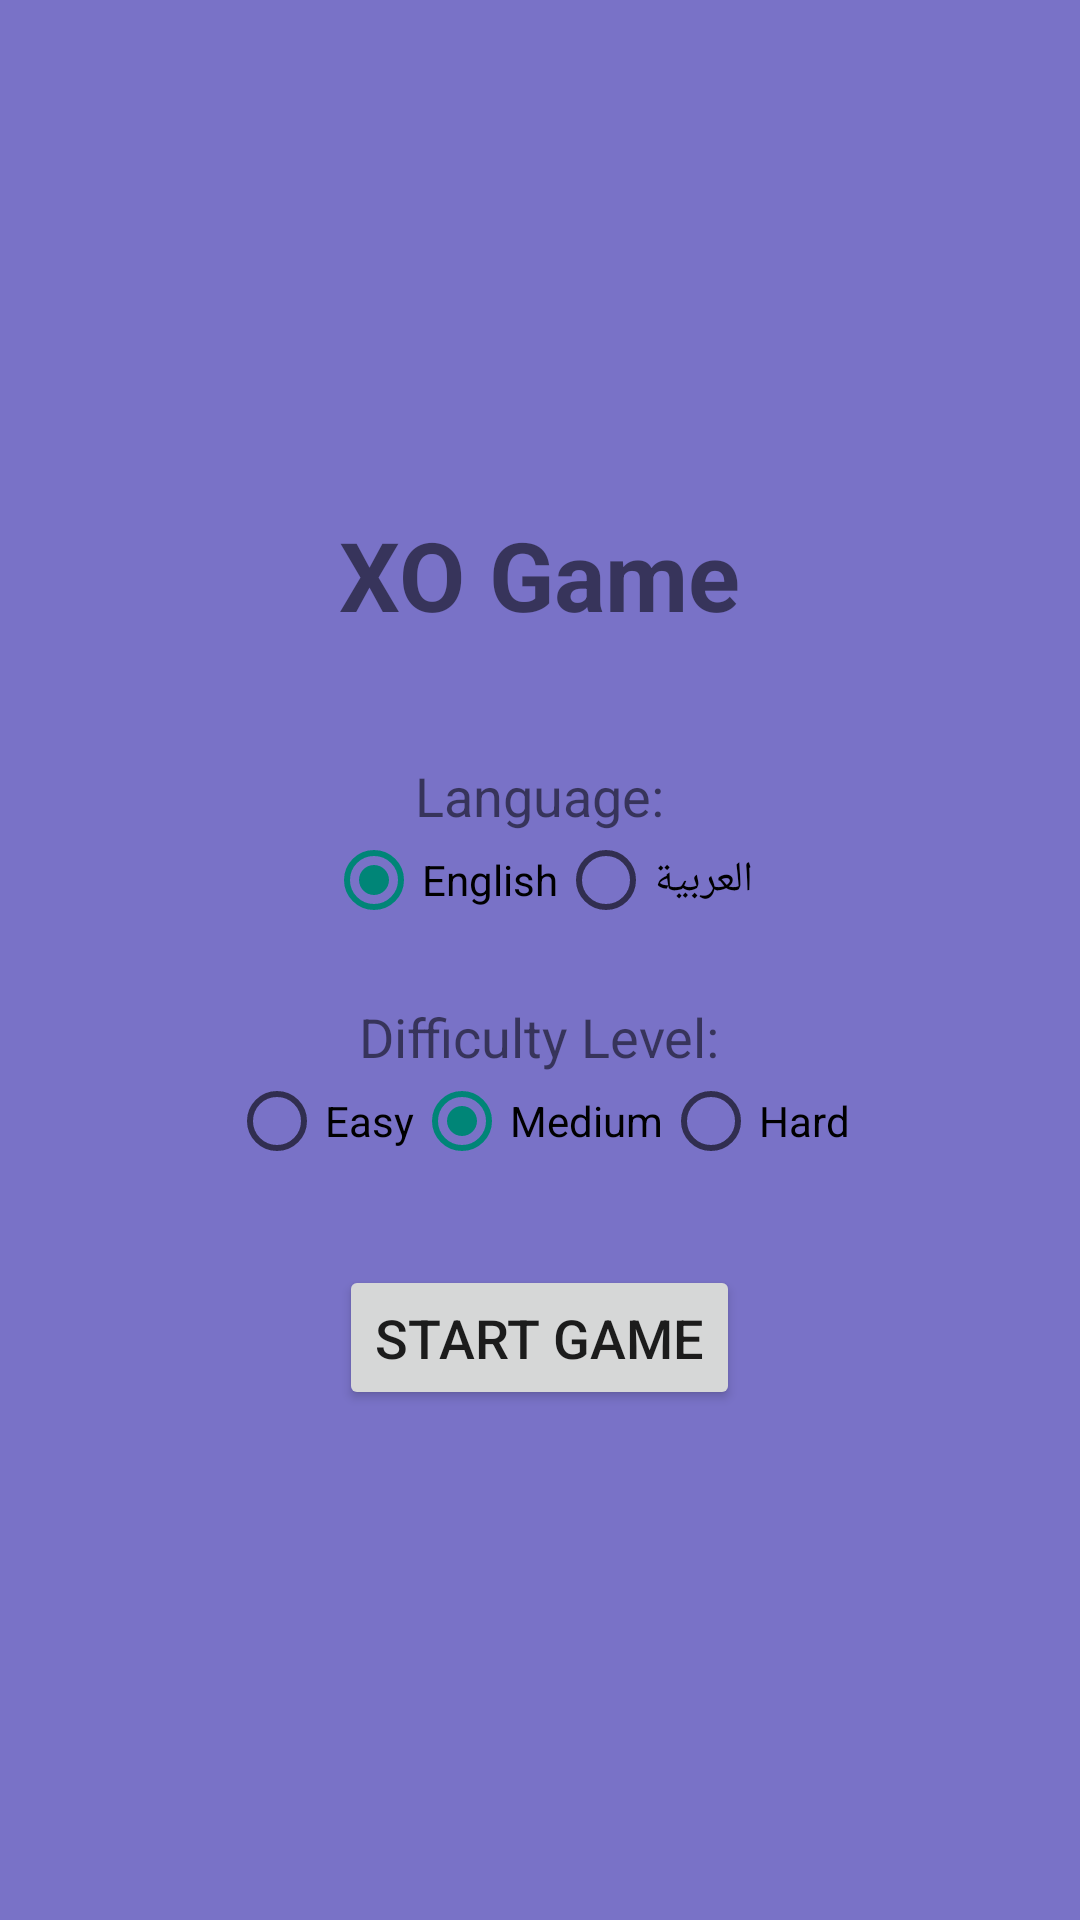

Android layout source for this screen:
<!-- AndroidManifest.xml: application theme Theme.AppCompat.Light.DarkActionBar -->
<!-- res/layout/activity_main.xml -->
<?xml version="1.0" encoding="utf-8"?>
<LinearLayout xmlns:android="http://schemas.android.com/apk/res/android"
    android:layout_width="match_parent"
    android:layout_height="match_parent"
    android:orientation="vertical"
    android:background="#7972C7"
    android:padding="24dp"
    android:gravity="center">

    <TextView
        android:id="@+id/titleTv"
        android:layout_width="wrap_content"
        android:layout_height="wrap_content"
        android:text="XO Game"
        android:textSize="32sp"
        android:textStyle="bold"
        android:layout_marginBottom="40dp"/>

    <TextView
        android:id="@+id/languageLabel"
        android:layout_width="wrap_content"
        android:layout_height="wrap_content"
        android:text="Language:"
        android:textSize="18sp"/>

    <RadioGroup
        android:id="@+id/languageRadioGroup"
        android:layout_width="wrap_content"
        android:layout_height="wrap_content"
        android:orientation="horizontal"
        android:layout_marginBottom="24dp">

        <RadioButton
            android:id="@+id/radioEnglish"
            android:layout_width="wrap_content"
            android:layout_height="wrap_content"
            android:text="English"
            android:checked="true"/>

        <RadioButton
            android:id="@+id/radioArabic"
            android:layout_width="wrap_content"
            android:layout_height="wrap_content"
            android:text="العربية"/>

    </RadioGroup>

    <TextView
        android:id="@+id/difficultyLabel"
        android:layout_width="wrap_content"
        android:layout_height="wrap_content"
        android:text="Difficulty Level:"
        android:textSize="18sp"/>

    <RadioGroup
        android:id="@+id/difficultyRadioGroup"
        android:layout_width="wrap_content"
        android:layout_height="wrap_content"
        android:orientation="horizontal"
        android:layout_marginBottom="32dp">

        <RadioButton
            android:id="@+id/radioEasy"
            android:layout_width="wrap_content"
            android:layout_height="wrap_content"
            android:text="Easy"/>

        <RadioButton
            android:id="@+id/radioMedium"
            android:layout_width="wrap_content"
            android:layout_height="wrap_content"
            android:text="Medium"
            android:checked="true"/>

        <RadioButton
            android:id="@+id/radioHard"
            android:layout_width="wrap_content"
            android:layout_height="wrap_content"
            android:text="Hard"/>

    </RadioGroup>

    <Button
        android:id="@+id/startGameBtn"
        android:layout_width="wrap_content"
        android:layout_height="wrap_content"
        android:text="Start Game"
        android:textSize="18sp"
        android:padding="12dp"/>

</LinearLayout>
<!-- resources referenced by this layout -->
<resources>

</resources>
